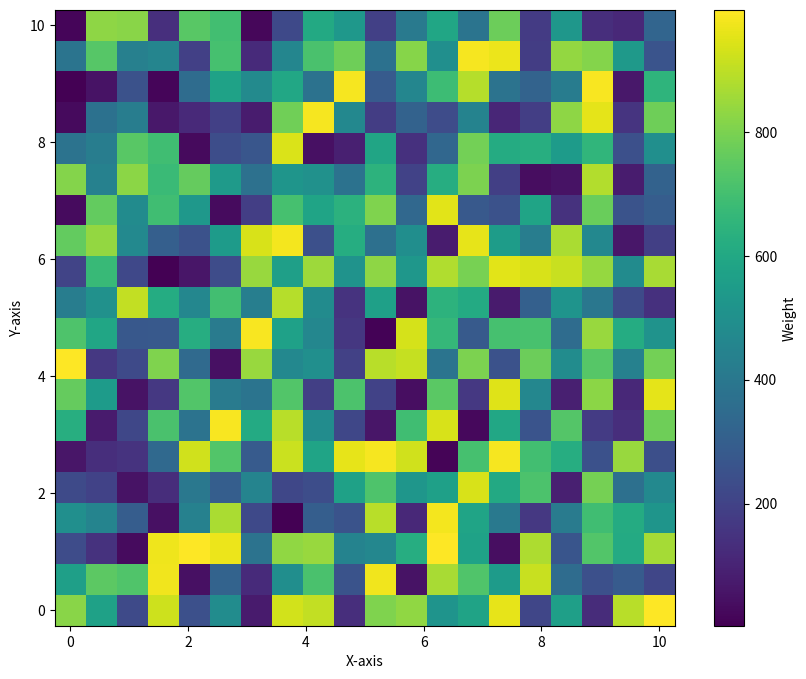

Here is the Python script that generated this plot:
import numpy as np
import random
import matplotlib.pyplot as plt

def CreateMesh(N = 100):
    X = np.linspace(0, 10, N)
    Y = np.linspace(0, 10, N)
    X, Y = np.meshgrid(X, Y)
    #各点の座標を取得
    points = np.vstack([X.ravel(), Y.ravel()]).T
    #各点にランダムな重みをつける
    weights = [random.randint(0, 1000) for _ in range(len(points))]
    # 作ったものを１つに
    coordinates = [np.array([points[i][0], points[i][1], weights[i]]) for i in range(len(points))]
    # MeshGrid仕様に
    weights_grid = np.array(weights).reshape(X.shape)
    return np.array(coordinates), X , Y, weights_grid

def DrawMesh(X_grid, Y_grid, weights_grid, formatted_now = "Now", experimentPath = ""):
    plt.figure(figsize=(10, 8))
    plt.pcolormesh(X_grid, Y_grid, weights_grid, shading="auto")
    plt.colorbar(label="Weight")
    plt.xlabel("X-axis")
    plt.ylabel("Y-axis")
    # filename = experimentPath.joinpath("MeshGrid_"+formatted_now+".png")
    # plt.savefig(filename)
    plt.show()
    
if __name__ == '__main__':
    _, X_grid, Y_grid, weights_grid = CreateMesh(20)
    DrawMesh(X_grid, Y_grid, weights_grid)